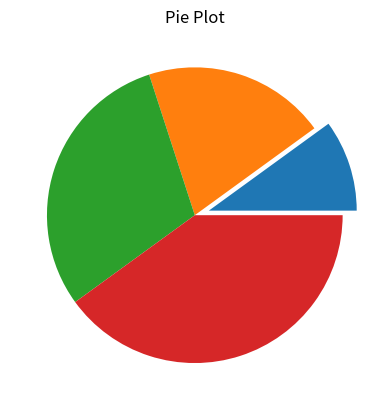

The script that saved this image:
import matplotlib.pyplot as plt
x=[1,2,3,4]
e=[0.1,0,0,0]
plt.pie(x,explode=e)
plt.title("Pie Plot")
plt.show()